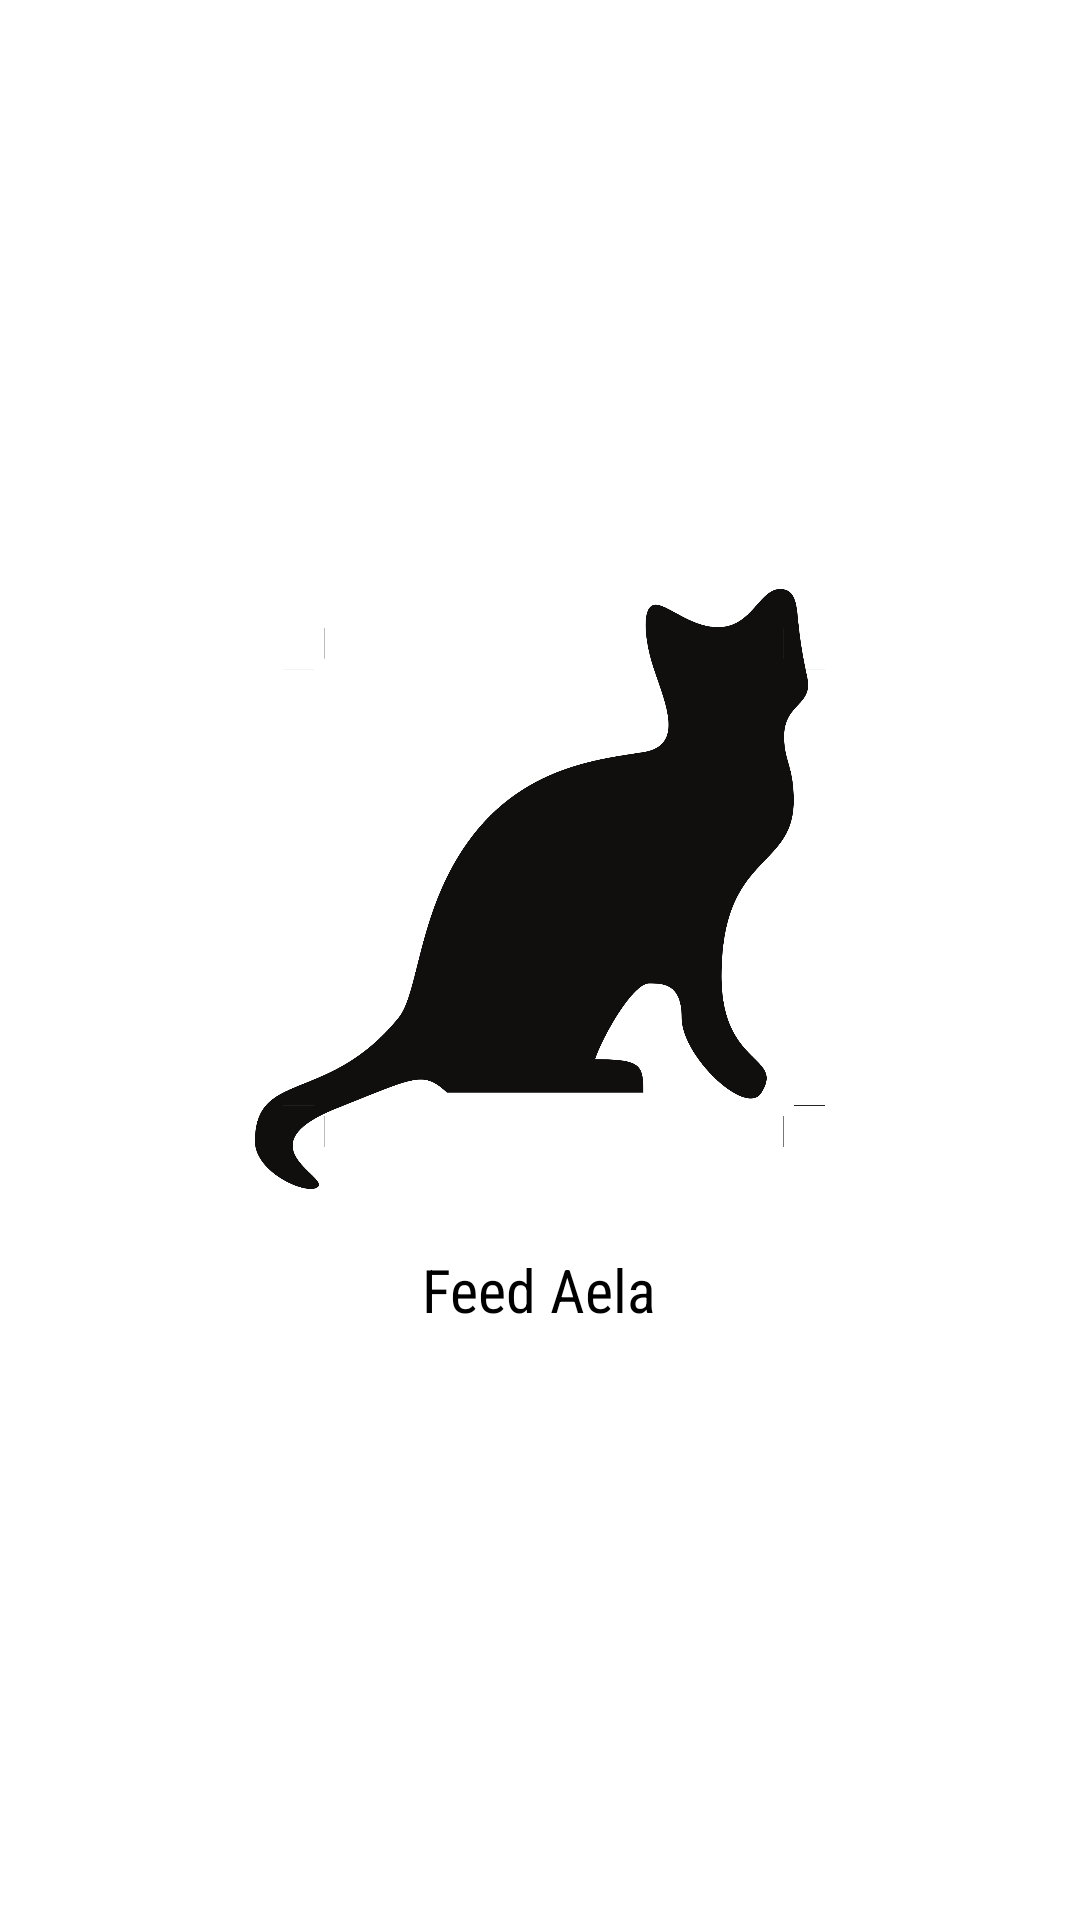

Write the Android layout XML for this screen, with the resource values it uses.
<!-- AndroidManifest.xml: application theme Theme.FeedAela -->
<!-- res/layout/activity_splash.xml -->
<?xml version="1.0" encoding="utf-8"?>
<androidx.appcompat.widget.LinearLayoutCompat xmlns:android="http://schemas.android.com/apk/res/android"
    xmlns:app="http://schemas.android.com/apk/res-auto"
    xmlns:tools="http://schemas.android.com/tools"
    android:layout_width="match_parent"
    android:layout_height="match_parent"
    android:gravity="center"
    android:background="@drawable/aela_back01"
    android:orientation="vertical"
    tools:context=".SplashActivity">

<ImageView
    android:layout_width="200dp"
    android:layout_height="200dp"
    android:src="@drawable/cat_silhouette_logo"/>

<TextView
    android:layout_width="wrap_content"
    android:layout_height="wrap_content"
    android:text="Feed Aela"
    android:textSize="20sp"
    android:fontFamily="sans-serif-condensed"
    android:textColor="@color/black"
    android:layout_marginTop="20dp"/>


</androidx.appcompat.widget.LinearLayoutCompat>
<!-- resources referenced by this layout -->
<resources>
  <!-- drawable cat_silhouette_logo: png bitmap (drawable-v24, 81873 bytes) -->
  <style name="Theme.FeedAela" parent="Theme.MaterialComponents.DayNight.DarkActionBar">
          
          <item name="colorPrimary">@color/purple_500</item>
          <item name="colorPrimaryVariant">@color/purple_700</item>
          <item name="colorOnPrimary">@color/white</item>
          
          <item name="colorSecondary">@color/teal_200</item>
          <item name="colorSecondaryVariant">@color/teal_700</item>
          <item name="colorOnSecondary">@color/black</item>
          
          <item name="android:statusBarColor" tools:targetApi="l">?attr/colorPrimaryVariant</item>
          
      </style>
  <!-- not gathered from this repository: default colours our renderer supplied (Android Studio template values) -->
  <color name="purple_500">#FF6200EE</color>
  <color name="purple_700">#FF3700B3</color>
  <color name="teal_200">#FF03DAC5</color>
  <color name="teal_700">#FF018786</color>
  <color name="black">#FF000000</color>
  <color name="white">#FFFFFFFF</color>
</resources>
